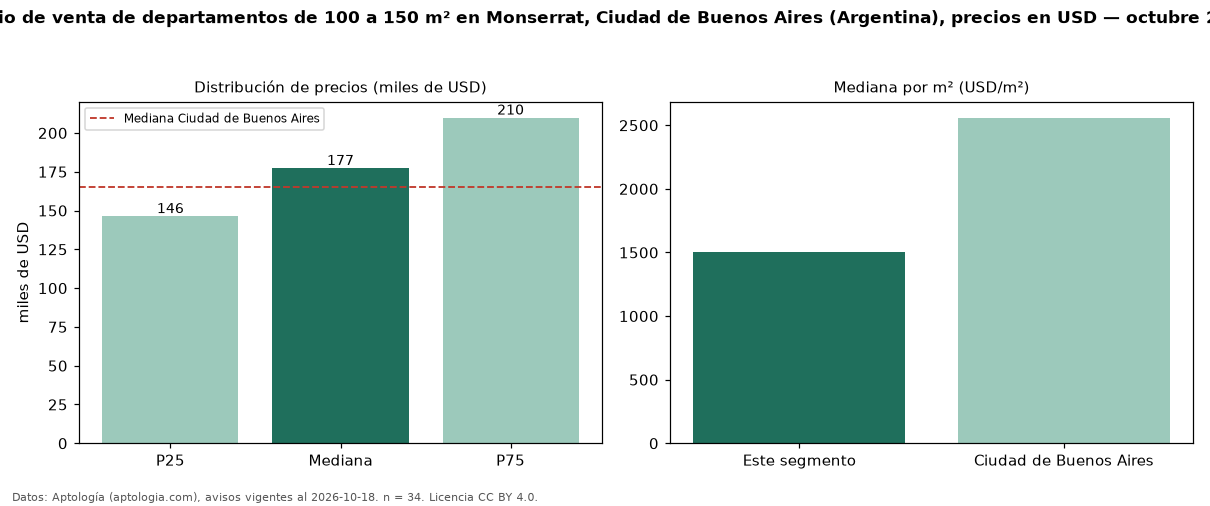

The data file committed next to this chart (first rows):
seccion, metrica, valor, moneda, n
filtro, area4, de 100 a 150 m², , 34
precio, p25, 146250, USD, 34
precio, mediana, 177250, USD, 34
precio, p75, 209750, USD, 34
precio, minimo, 60000, USD, 34
precio, maximo, 380000, USD, 34
m2, mediana_precio_m2, 1500, USD, 33
m2, area_mediana_m2, 120.0, m2, 33
banos, mediana_banos, 2.0, , 
habitaciones, 3+, 180000, USD, 31
ciudad, mediana_ciudad_referencia, 165000, USD, 
ciudad, mediana_m2_ciudad, 2558, USD, 
fuente, fecha_datos, 2026-10-18, , 
fuente, atribucion, https://www.aptologia.com/ar, , 
fuente, licencia, CC BY 4.0, , 
